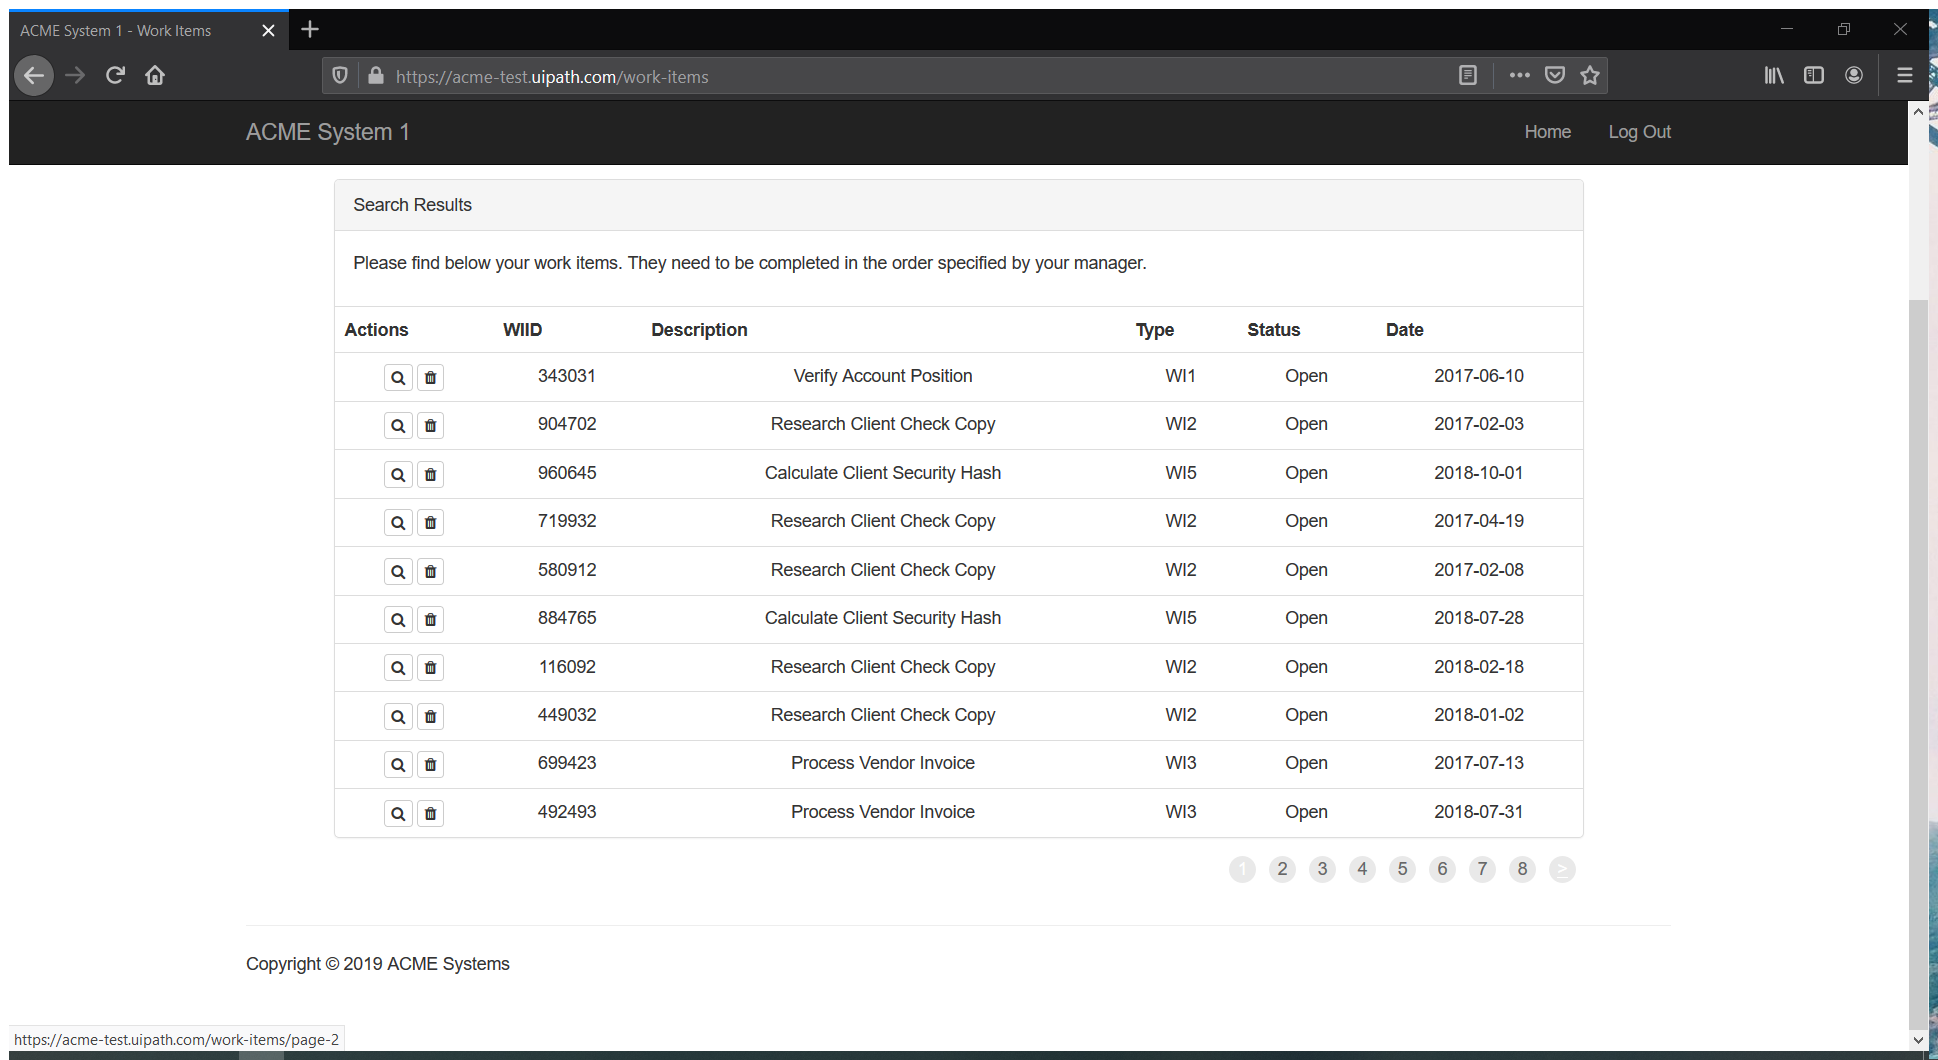
Task: Calculate client security hash solution using REF
Workflow: Extract_Workitems

Step 1: Attach Browser ACMESystem Page in window 'ACME System 1 - Work Items' (firefox.exe)

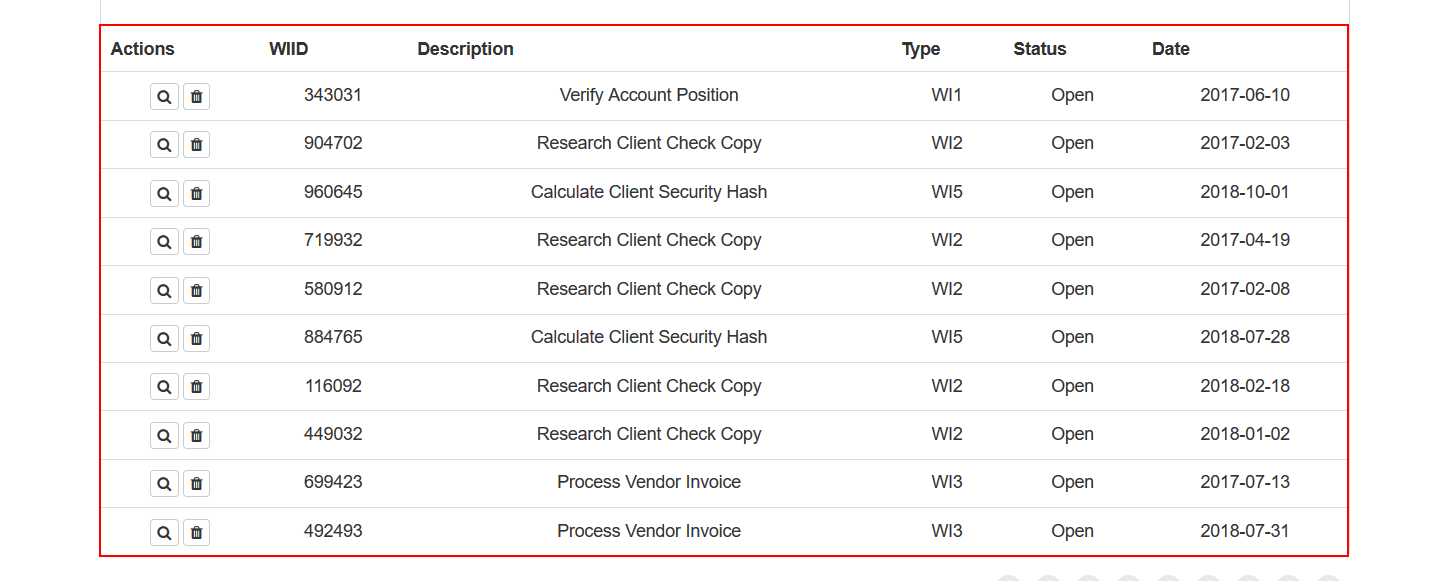
Step 2: get-text from the table